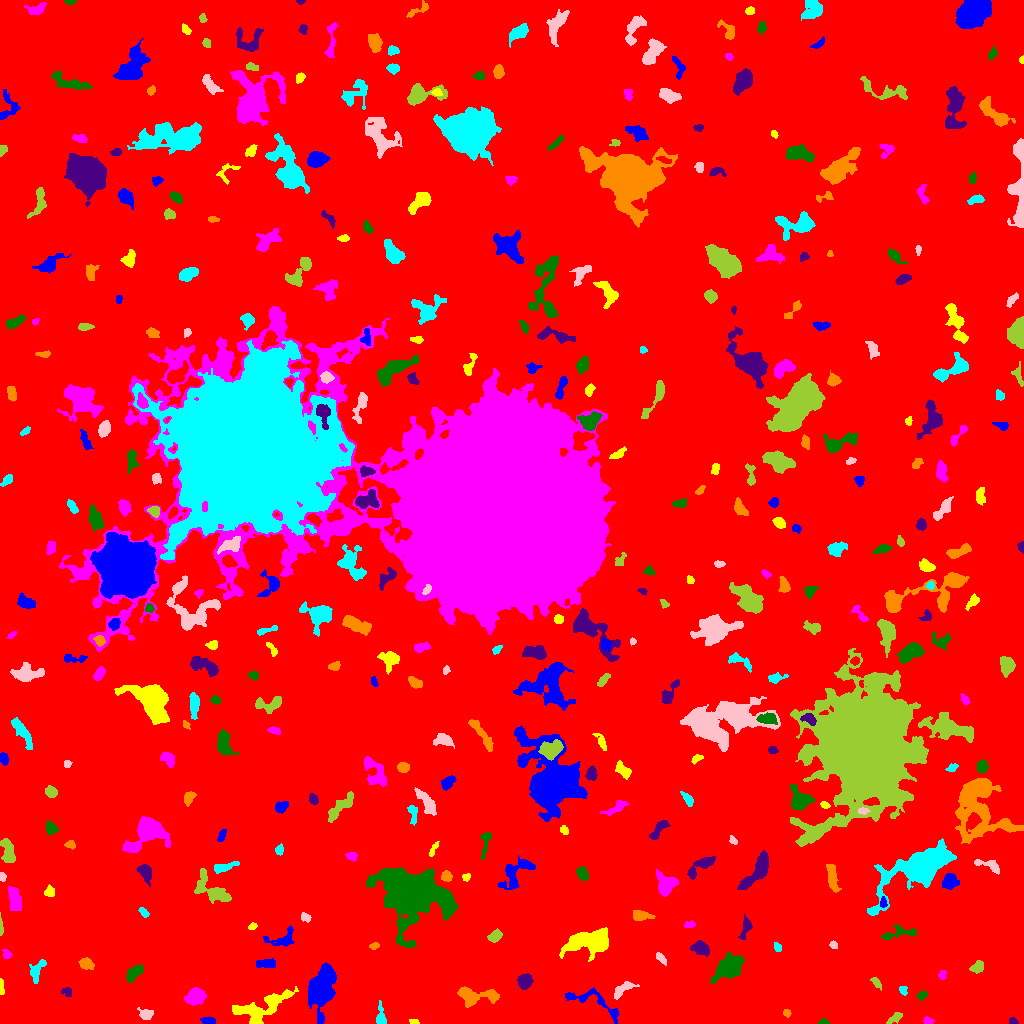

The data file committed next to this chart (first rows):
ID, X, Y, A, B, theta, total_flux, mu_max, mu_median, mu_mean, R_fwhm, R_e, R10, R90, x_start, x_end, y_start, y_end, area, greylevel
0, 511.7, 517.1, 305.1, 298.7, 0.6438, 1930827, 19.0, 2.0, 2.278, 14.01, 246.6, 93.73, 393.4, 0, 1023, 0, 1023, 847425, 2.278
1, 207.9, 2.701, 3.544, 1.677, -0.04441, 244.0, 5.0, 2.0, 2.465, 3.827, 3.141, 1.262, 4.787, 200, 215, 0, 7, 99, 8.465
2, 414.8, 1.612, 2.058, 1.148, -0.258, 85.0, 5.0, 2.0, 1.735, 2.257, 1.871, 0.5642, 2.985, 409, 419, 0, 4, 49, 7.735
3, 927.8, 2.644, 2.459, 1.836, -0.1644, 135.0, 4.0, 2.0, 1.985, 3.742, 2.585, 0.9772, 4.107, 923, 934, 0, 7, 68, 6.985
4, 823.5, 1.133, 2.078, 1.118, 0.0, 60.0, 3.0, 1.0, 1.154, 2.394, 1.784, 0.5642, 2.932, 818, 829, 0, 5, 52, 7.154
5, 1013, 2.596, 1.98, 1.533, -0.1748, 89.0, 3.0, 1.0, 1.534, 2.985, 2.257, 0.7979, 3.568, 1009, 1018, 0, 6, 58, 7.534
6, 786.8, 10.6, 1.872, 1.767, -0.9263, 133.0, 4.0, 2.0, 2.293, 3.613, 2.394, 0.9772, 3.523, 783, 791, 6, 14, 58, 7.293
7, 380.8, 5.624, 5.1, 2.073, -1.515, 221.0, 5.0, 1.0, 1.464, 3.241, 3.192, 1.262, 5.293, 376, 386, 0, 23, 151, 7.464
8, 145.6, 9.444, 3.013, 2.277, -0.2214, 243.0, 5.0, 2.0, 1.748, 3.785, 3.241, 1.262, 4.983, 137, 153, 4, 16, 139, 7.748
9, 895.1, 5.575, 3.998, 1.885, 0.59, 228.0, 5.0, 2.0, 1.916, 3.09, 3.192, 1.128, 5.262, 886, 902, 0, 11, 119, 7.916
10, 550.4, 12.74, 3.151, 2.759, -1.334, 265.0, 3.0, 2.0, 1.92, 5.14, 3.742, 1.596, 5.917, 544, 556, 6, 19, 138, 6.92
11, 595.5, 20.05, 17.75, 4.838, -0.446, 769.0, 5.0, 2.0, 1.88, 5.499, 6.333, 2.394, 10.16, 565, 619, 0, 36, 409, 6.88
12, 259.8, 14.98, 15.5, 5.921, 0.3939, 2551, 8.0, 3.0, 3.262, 10.16, 8.444, 3.29, 13.45, 232, 298, 0, 37, 782, 8.262
13, 196.2, 27.09, 4.515, 3.604, 0.353, 1217, 9.0, 4.0, 4.098, 6.206, 5.078, 2.111, 8.078, 184, 206, 18, 36, 297, 9.098
14, 922.2, 28.31, 2.522, 1.817, 0.4979, 186.0, 5.0, 2.0, 2.296, 3.241, 2.764, 0.9772, 4.26, 917, 927, 23, 32, 81, 8.296
15, 67.1, 31.49, 2.765, 2.203, -0.5433, 283.0, 6.0, 3.0, 3.329, 4.297, 3.038, 1.262, 4.652, 61, 71, 27, 36, 85, 7.329
16, 475.7, 27.38, 11.86, 4.1, -0.02591, 1142, 6.0, 2.0, 2.499, 8.058, 6.723, 2.585, 10.4, 457, 499, 16, 37, 457, 7.499
17, 903.1, 33.32, 2.379, 1.907, -1.316, 175.0, 5.0, 2.0, 2.5, 3.192, 2.585, 0.9772, 4.029, 899, 907, 28, 37, 70, 7.5
18, 622.9, 34.73, 6.188, 2.469, 0.5351, 398.0, 4.0, 2.0, 2.01, 6.077, 4.297, 1.693, 6.933, 614, 639, 24, 42, 198, 7.01
19, 876.0, 41.34, 3.281, 1.609, -0.9154, 182.0, 5.0, 2.0, 2.092, 2.985, 2.764, 0.9772, 4.583, 870, 881, 33, 46, 87, 7.092
20, 422.7, 40.72, 6.111, 2.685, 0.6985, 290.0, 4.0, 2.0, 1.716, 5.585, 4.297, 1.596, 6.555, 416, 435, 32, 49, 169, 6.716
21, 320.3, 33.01, 10.31, 5.741, 1.303, 5587, 18.0, 4.0, 5.593, 8.463, 7.959, 3.141, 14.26, 308, 336, 0, 61, 999, 10.59
22, 1.321, 37.13, 4.087, 1.128, -1.515, 156.0, 5.0, 2.0, 2.229, 2.764, 2.585, 0.9772, 4.107, 0, 4, 29, 45, 70, 7.229
23, 942.2, 48.92, 2.315, 1.687, 1.228, 249.0, 8.0, 3.0, 3.609, 3.09, 2.394, 0.9772, 3.949, 938, 946, 44, 53, 69, 8.609
24, 133.2, 49.94, 5.17, 2.659, 0.7774, 910.0, 9.0, 4.0, 4.396, 5.232, 4.442, 1.871, 7.092, 126, 143, 41, 58, 207, 8.396
25, 524.5, 42.58, 3.34, 3.078, 0.5251, 1040, 13.0, 5.0, 5.149, 4.583, 3.989, 1.596, 6.482, 517, 533, 34, 50, 202, 10.15
26, 86.34, 59.52, 3.284, 2.487, -0.3215, 471.0, 7.0, 3.0, 3.099, 4.514, 3.656, 1.493, 5.781, 78, 94, 54, 66, 152, 8.099
27, 36.82, 52.57, 6.69, 2.986, 1.157, 468.0, 5.0, 2.0, 2.239, 5.202, 4.618, 1.871, 7.092, 29, 46, 40, 64, 209, 7.239
28, 660.2, 65.72, 3.323, 1.64, -0.8451, 265.0, 6.0, 3.0, 2.849, 4.068, 2.932, 1.128, 4.478, 656, 666, 58, 71, 93, 7.849
29, 977.5, 56.24, 3.379, 2.698, 0.5707, 285.0, 4.0, 2.0, 2.065, 5.528, 3.742, 1.493, 5.809, 969, 983, 50, 63, 138, 7.065
30, 483.9, 63.06, 5.84, 2.453, -0.35, 232.0, 3.0, 1.0, 1.557, 4.853, 3.989, 1.493, 6.155, 474, 494, 57, 70, 149, 6.557
31, 264.8, 59.96, 5.51, 2.23, 0.0007757, 337.0, 4.0, 2.0, 2.018, 6.18, 4.297, 1.596, 6.482, 256, 275, 56, 65, 167, 7.018
32, 590.4, 81.91, 11.6, 4.913, 0.1284, 4619, 17.0, 4.0, 5.34, 7.777, 7.959, 3.038, 13.45, 559, 608, 62, 96, 865, 10.34
33, 7.065, 69.27, 2.562, 1.861, -0.7775, 139.0, 4.0, 2.0, 1.782, 3.7, 2.706, 0.9772, 4.334, 2, 12, 65, 74, 78, 7.782
34, 728.2, 55.4, 8.512, 5.11, 0.6414, 2289, 9.0, 4.0, 3.926, 8.137, 7.674, 3.09, 12.05, 710, 744, 40, 71, 583, 7.926
35, 700.1, 75.59, 4.791, 3.045, -0.3467, 456.0, 4.0, 2.0, 2.101, 6.747, 4.583, 1.871, 7.313, 690, 709, 67, 83, 217, 7.101
36, 374.2, 77.46, 2.42, 1.559, 0.3132, 122.0, 4.0, 2.0, 1.937, 3.338, 2.394, 0.9772, 3.949, 369, 379, 74, 81, 63, 6.937
37, 777.4, 76.07, 2.583, 1.7, -1.216, 161.0, 4.0, 3.0, 2.403, 4.029, 2.764, 1.128, 3.989, 774, 781, 72, 81, 67, 7.403
38, 833.6, 78.33, 2.079, 1.662, -0.8064, 155.0, 5.0, 2.0, 2.583, 3.038, 2.326, 0.9772, 3.7, 829, 837, 75, 83, 60, 7.583
39, 494.6, 87.07, 3.432, 2.446, 0.5512, 307.0, 5.0, 2.0, 2.147, 4.029, 3.656, 1.382, 5.863, 487, 502, 81, 95, 143, 7.147
40, 537.9, 96.99, 2.179, 1.676, 0.9511, 96.0, 4.0, 1.0, 1.215, 3.038, 2.326, 0.7979, 3.742, 532, 542, 93, 102, 79, 7.215
41, 282.8, 84.53, 7.925, 4.189, 0.2674, 542.0, 5.0, 2.0, 2.053, 5.47, 4.951, 1.871, 7.939, 263, 294, 77, 98, 264, 7.053
42, 252.4, 96.71, 1.784, 1.32, 0.3531, 62.0, 3.0, 1.0, 1.088, 2.459, 1.954, 0.7979, 3.09, 248, 257, 94, 101, 57, 7.088
43, 689.6, 98.76, 2.85, 1.648, 0.2333, 146.0, 4.0, 2.0, 2.028, 3.989, 2.706, 0.9772, 4.184, 684, 695, 96, 103, 72, 9.028
44, 898.4, 91.14, 9.063, 3.037, 0.1767, 445.0, 8.0, 2.0, 1.824, 2.185, 4.787, 1.493, 7.777, 881, 916, 84, 99, 244, 6.824
45, 745.9, 96.43, 5.825, 2.231, 1.281, 212.0, 4.0, 1.0, 1.277, 4.334, 3.523, 1.262, 5.781, 738, 752, 84, 110, 166, 8.277
46, 641.1, 107.9, 4.344, 2.168, -0.08143, 342.0, 5.0, 1.5, 1.921, 4.37, 3.656, 1.382, 6.024, 633, 655, 103, 113, 178, 7.921
47, 143.5, 111.5, 2.885, 1.608, -0.7706, 175.0, 6.0, 2.0, 2.215, 3.09, 2.646, 0.9772, 4.334, 138, 149, 106, 116, 79, 7.215
48, 305.4, 106.1, 2.537, 2.004, -0.5662, 206.0, 6.0, 2.0, 2.482, 3.09, 2.706, 0.9772, 4.442, 301, 311, 101, 111, 83, 7.482
49, 0.6641, 95.76, 5.166, 0.7822, -1.545, 128.0, 5.0, 2.0, 2.065, 2.523, 2.257, 0.7979, 3.785, 0, 3, 88, 111, 62, 9.065
50, 177.4, 112, 7.274, 3.158, -0.09229, 747.0, 6.0, 2.0, 2.736, 6.257, 4.983, 1.954, 8.038, 161, 190, 105, 120, 273, 7.736
51, 883.1, 120.9, 2.623, 1.582, 1.518, 144.0, 5.0, 2.0, 2.087, 2.821, 2.523, 0.9772, 3.949, 880, 887, 116, 127, 69, 11.09
52, 49.07, 131.6, 2.652, 2.364, 1.189, 278.0, 5.0, 3.0, 2.752, 4.184, 3.09, 1.262, 4.853, 44, 54, 127, 139, 101, 7.752
53, 14.56, 124.8, 5.917, 2.753, -1.386, 983.0, 7.0, 3.0, 3.536, 6.58, 5.109, 2.111, 7.999, 8, 21, 113, 137, 278, 8.536
54, 412, 129.7, 14.77, 11.68, -0.2605, 25555, 40.0, 5.0, 8.026, 9.934, 13.41, 4.754, 24.4, 366, 458, 76, 156, 3184, 13.03
55, 145.2, 150.9, 4.777, 2.908, -1.147, 882.0, 9.0, 4.0, 4.302, 5.171, 4.583, 1.784, 7.136, 136, 151, 137, 159, 205, 8.302
56, 446.1, 147.1, 2.481, 2.305, 0.07115, 377.0, 9.0, 3.0, 3.491, 3.192, 2.985, 1.128, 4.886, 441, 452, 142, 153, 108, 8.491
57, 921, 156.2, 16.57, 6.986, 0.5432, 14230, 34.0, 4.0, 7.439, 9.236, 10.09, 3.742, 18.83, 867, 956, 108, 185, 1913, 12.44
58, 2.25, 146.7, 2.044, 1.601, -1.384, 144.0, 5.0, 3.0, 2.526, 3.038, 2.257, 0.7979, 3.523, 0, 6, 142, 151, 57, 11.53
59, 212.3, 133.5, 11.4, 5.056, -0.6399, 1444, 8.0, 3.0, 2.882, 7.59, 6.887, 2.646, 10.75, 194, 231, 120, 155, 501, 7.882
... 358 more rows
